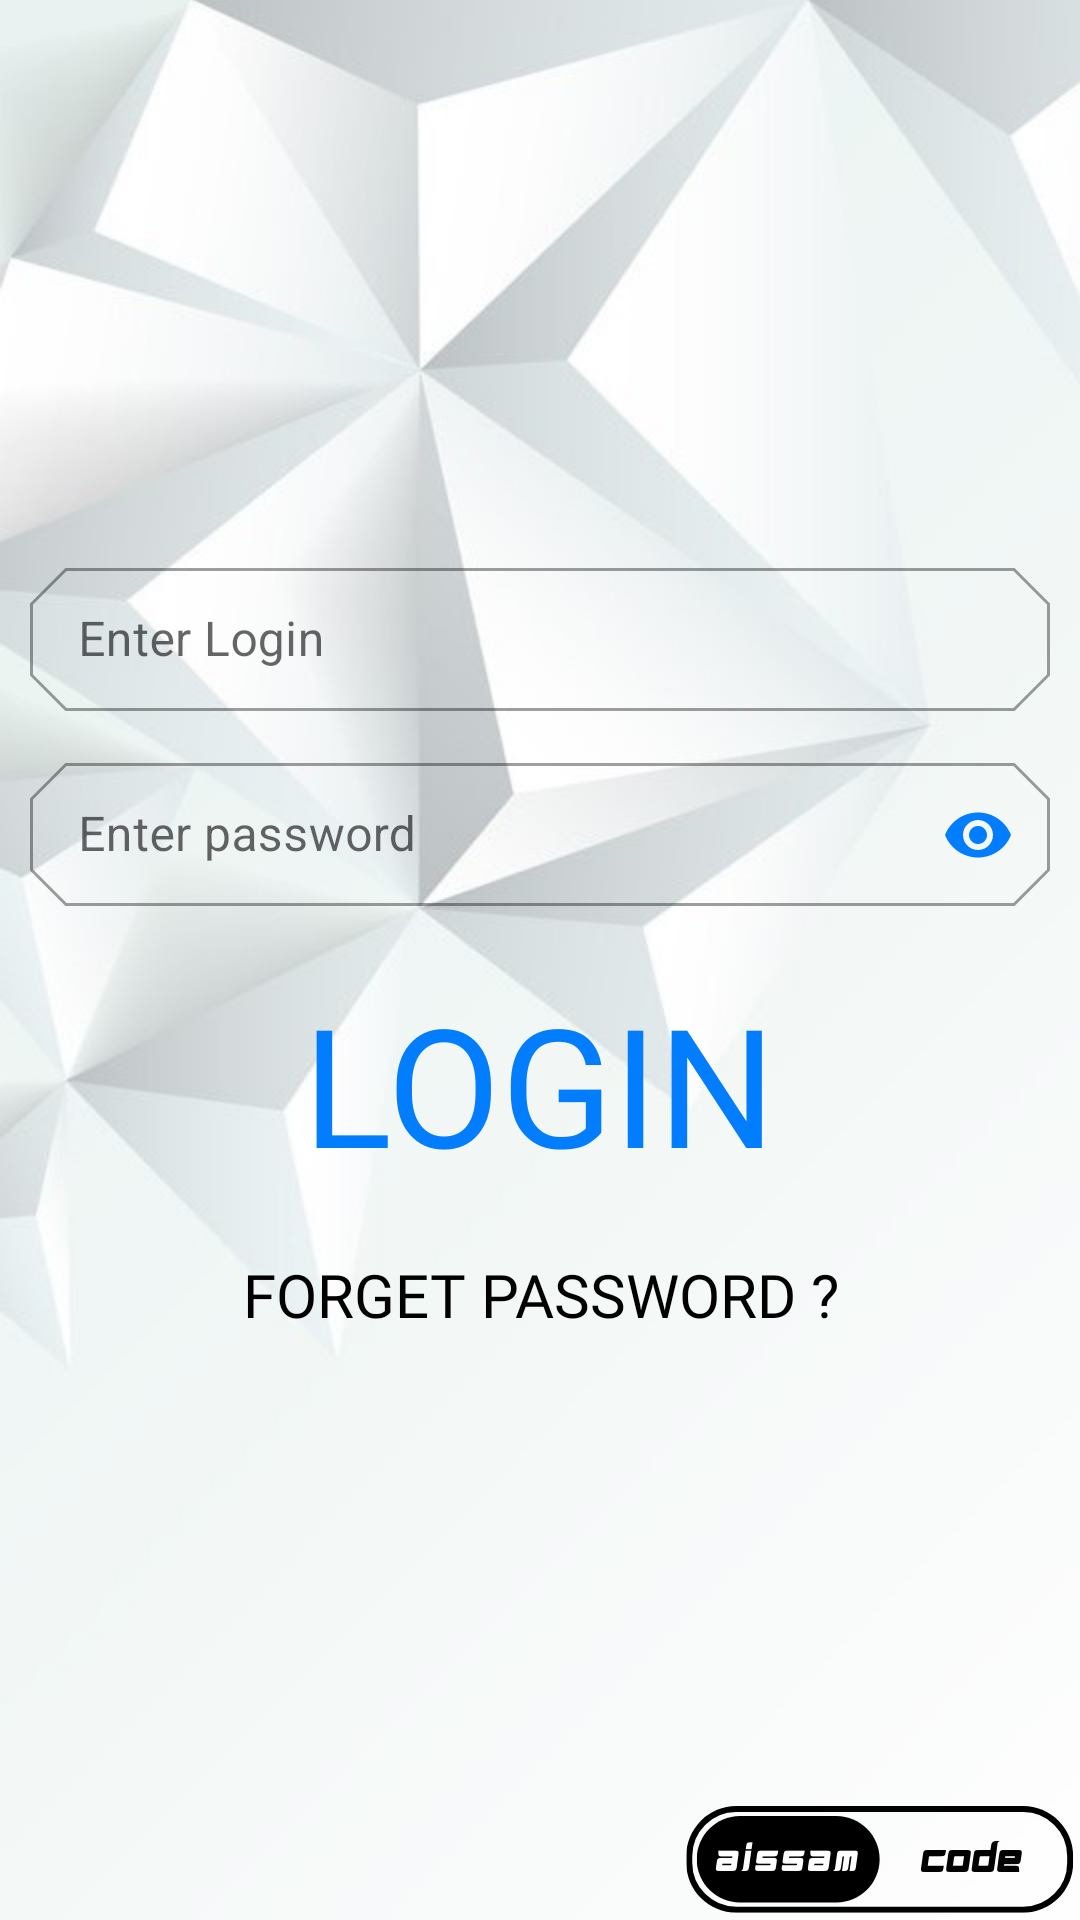

Here is an Android app screen rendered from its layout file. Give the layout XML and the strings, colors and styles it references.
<!-- AndroidManifest.xml: application theme Theme.SystemManagmentApp -->
<!-- res/layout/activity_main.xml -->
<?xml version="1.0" encoding="utf-8"?>
<LinearLayout xmlns:android="http://schemas.android.com/apk/res/android"
    xmlns:app="http://schemas.android.com/apk/res-auto"
    xmlns:tools="http://schemas.android.com/tools"
    android:layout_width="match_parent"
    android:background="@drawable/backgroundimage"
    android:layout_height="match_parent"
    android:padding="10dp"
    android:orientation="vertical"
    android:gravity="center"
    tools:context=".MainActivity">

    <com.google.android.material.textfield.TextInputLayout
        style="@style/Widget.MaterialComponents.TextInputLayout.OutlinedBox.Dense"
        android:layout_width="match_parent"
        android:layout_height="wrap_content"
        android:layout_marginBottom="12dp"
        app:shapeAppearance="@style/Cut"
        android:hint="Enter Login">
        <com.google.android.material.textfield.TextInputEditText
            android:layout_width="match_parent"
            android:id="@+id/logininput"
            android:layout_height="wrap_content" />
    </com.google.android.material.textfield.TextInputLayout>
    <com.google.android.material.textfield.TextInputLayout
        style="@style/Widget.MaterialComponents.TextInputLayout.OutlinedBox.Dense"
        android:layout_width="match_parent"

        android:layout_height="wrap_content"
        android:layout_marginBottom="12dp"
        android:hint="Enter password"
        app:shapeAppearance="@style/Cut"
        app:endIconMode="password_toggle"

        app:endIconTint="#027dfd">
        <com.google.android.material.textfield.TextInputEditText
            android:layout_width="match_parent"
            android:id="@+id/passwordinput"
            android:inputType="textPassword"
            android:layout_height="wrap_content" />
    </com.google.android.material.textfield.TextInputLayout>
    <Button
        android:layout_width="wrap_content"
        android:layout_height="wrap_content"
        android:text="Login"
        android:id="@+id/loginbutton"
        android:fontFamily="@font/myfont3"
        android:textSize="55sp"
        android:textColor="#027dfd"
        style="@style/Widget.AppCompat.Button.Borderless"
        />
    <LinearLayout
        android:layout_width="match_parent"
        android:layout_height="wrap_content"
        android:gravity="center">
        <Button
            android:layout_width="0dp"
            android:layout_height="wrap_content"
            android:layout_weight="1"
            android:text="forget password ?"
            android:fontFamily="@font/myfont2"
            android:textSize="20sp"
            android:textColor="@color/black"
            style="@style/Widget.AppCompat.Button.Borderless"/>

    </LinearLayout>

</LinearLayout>
<!-- resources referenced by this layout -->
<resources>
  <color name="black">#FF000000</color>
  <!-- drawable backgroundimage: png bitmap (drawable, 298653 bytes) -->
  <style name="Cut" parent="ShapeAppearance.MaterialComponents.MediumComponent">
          <item name="cornerFamily">cut</item>
          <item name="cornerSize">12dp</item>
      </style>
  <style name="Theme.SystemManagmentApp" parent="Theme.MaterialComponents.DayNight.NoActionBar">
          
          <item name="colorPrimary">@color/textblue</item>
          <item name="colorPrimaryVariant">@color/purple_700</item>
          <item name="colorOnPrimary">@color/white</item>
          
          <item name="colorSecondary">@color/teal_200</item>
          <item name="colorSecondaryVariant">@color/teal_700</item>
          <item name="colorOnSecondary">@color/black</item>
          
          <item name="android:statusBarColor">?attr/colorPrimaryVariant</item>
          
      </style>
  <color name="textblue">#027dfd</color>
  <color name="purple_700">#FF3700B3</color>
  <color name="white">#FFFFFFFF</color>
  <color name="teal_200">#FF03DAC5</color>
  <color name="teal_700">#FF018786</color>
</resources>
